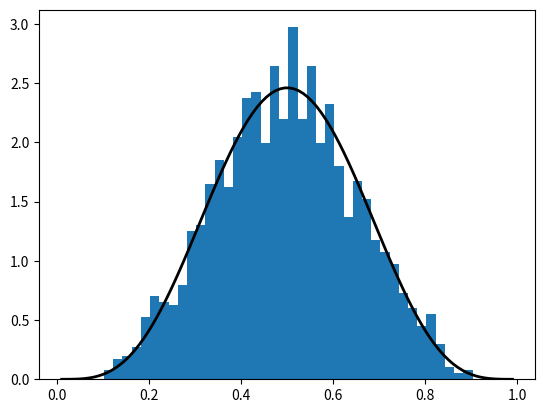
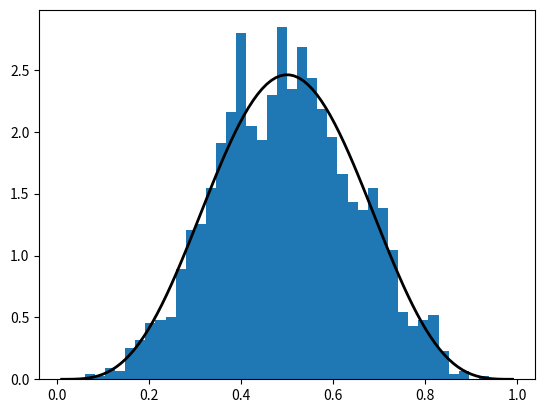
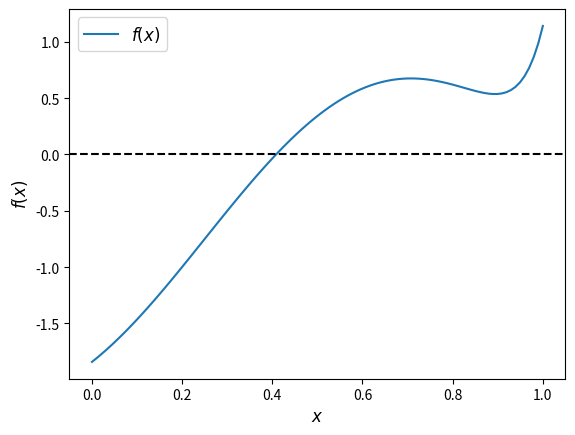
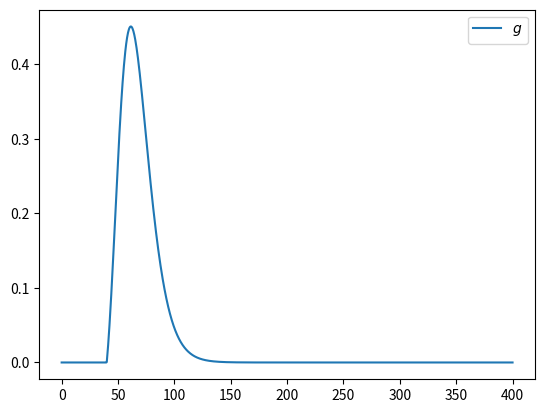

Source code (Python) for these figures, in order:
# Import numpy symbols to scipy namespace
from numpy import *
from numpy.random import rand, randn
from numpy.fft import fft, ifft
from numpy.lib.scimath import *

import numpy as np

a = np.identity(3)

np.random.beta(5, 5, size=3)

from scipy.stats import beta
import matplotlib.pyplot as plt

q = beta(5, 5)      # Beta(a, b), with a = b = 5
obs = q.rvs(2000)   # 2000 observations
grid = np.linspace(0.01, 0.99, 100)

fig, ax = plt.subplots()
ax.hist(obs, bins=40, density=True)
ax.plot(grid, q.pdf(grid), 'k-', linewidth=2)
plt.show()

q.cdf(0.4)      # Cumulative distribution function

q.ppf(0.8)      # Quantile (inverse cdf) function

q.mean()

obs = beta.rvs(5, 5, size=2000)
grid = np.linspace(0.01, 0.99, 100)

fig, ax = plt.subplots()
ax.hist(obs, bins=40, density=True)
ax.plot(grid, beta.pdf(grid, 5, 5), 'k-', linewidth=2)
plt.show()

from scipy.stats import linregress

x = np.random.randn(200)
y = 2 * x + 0.1 * np.random.randn(200)
gradient, intercept, r_value, p_value, std_err = linregress(x, y)
gradient, intercept

f = lambda x: np.sin(4 * (x - 1/4)) + x + x**20 - 1
x = np.linspace(0, 1, 100)

fig, ax = plt.subplots()
ax.plot(x, f(x), label='$f(x)$')
ax.axhline(ls='--', c='k')
ax.set_xlabel('$x$', fontsize=12)
ax.set_ylabel('$f(x)$', fontsize=12)
ax.legend(fontsize=12)
plt.show()

def bisect(f, a, b, tol=10e-5):
    """
    Implements the bisection root finding algorithm, assuming that f is a
    real-valued function on [a, b] satisfying f(a) < 0 < f(b).
    """
    lower, upper = a, b

    while upper - lower > tol:
        middle = 0.5 * (upper + lower)
        if f(middle) > 0:   # root is between lower and middle
            lower, upper = lower, middle
        else:               # root is between middle and upper
            lower, upper = middle, upper

    return 0.5 * (upper + lower)

bisect(f, 0, 1)

from scipy.optimize import bisect

bisect(f, 0, 1)

from scipy.optimize import newton

newton(f, 0.2)   # Start the search at initial condition x = 0.2

newton(f, 0.7)   # Start the search at x = 0.7 instead

from scipy.optimize import brentq

brentq(f, 0, 1)

%timeit brentq(f, 0, 1)

%timeit bisect(f, 0, 1)

from scipy.optimize import fixed_point

fixed_point(lambda x: x**2, 10.0)  # 10.0 is an initial guess

from scipy.optimize import fminbound

fminbound(lambda x: x**2, -1, 2)  # Search in [-1, 2]

from scipy.integrate import quad

integral, error = quad(lambda x: x**2, 0, 1)
integral

from scipy.integrate import quad
from scipy.stats import lognorm

μ, σ, β, n, K = 4, 0.25, 0.99, 10, 40

def g(x):
    return β**n * np.maximum(x - K, 0) * lognorm.pdf(x, σ, scale=np.exp(μ))

x_grid = np.linspace(0, 400, 1000)
y_grid = g(x_grid) 

fig, ax = plt.subplots()
ax.plot(x_grid, y_grid, label="$g$")
ax.legend()
plt.show()

P, error = quad(g, 0, 1_000)
print(f"The numerical integration based option price is {P:.3f}")

M = 10_000_000
S = np.exp(μ + σ * np.random.randn(M))
return_draws = np.maximum(S - K, 0)
P = β**n * np.mean(return_draws) 
print(f"The Monte Carlo option price is {P:3f}")

def bisect(f, a, b, tol=10e-5):
    """
    Implements the bisection root-finding algorithm, assuming that f is a
    real-valued function on [a, b] satisfying f(a) < 0 < f(b).
    """
    lower, upper = a, b
    if upper - lower < tol:
        return 0.5 * (upper + lower)
    else:
        middle = 0.5 * (upper + lower)
        print(f'Current mid point = {middle}')
        if f(middle) > 0:   # Implies root is between lower and middle
            return bisect(f, lower, middle)
        else:               # Implies root is between middle and upper
            return bisect(f, middle, upper)

f = lambda x: np.sin(4 * (x - 0.25)) + x + x**20 - 1
bisect(f, 0, 1)